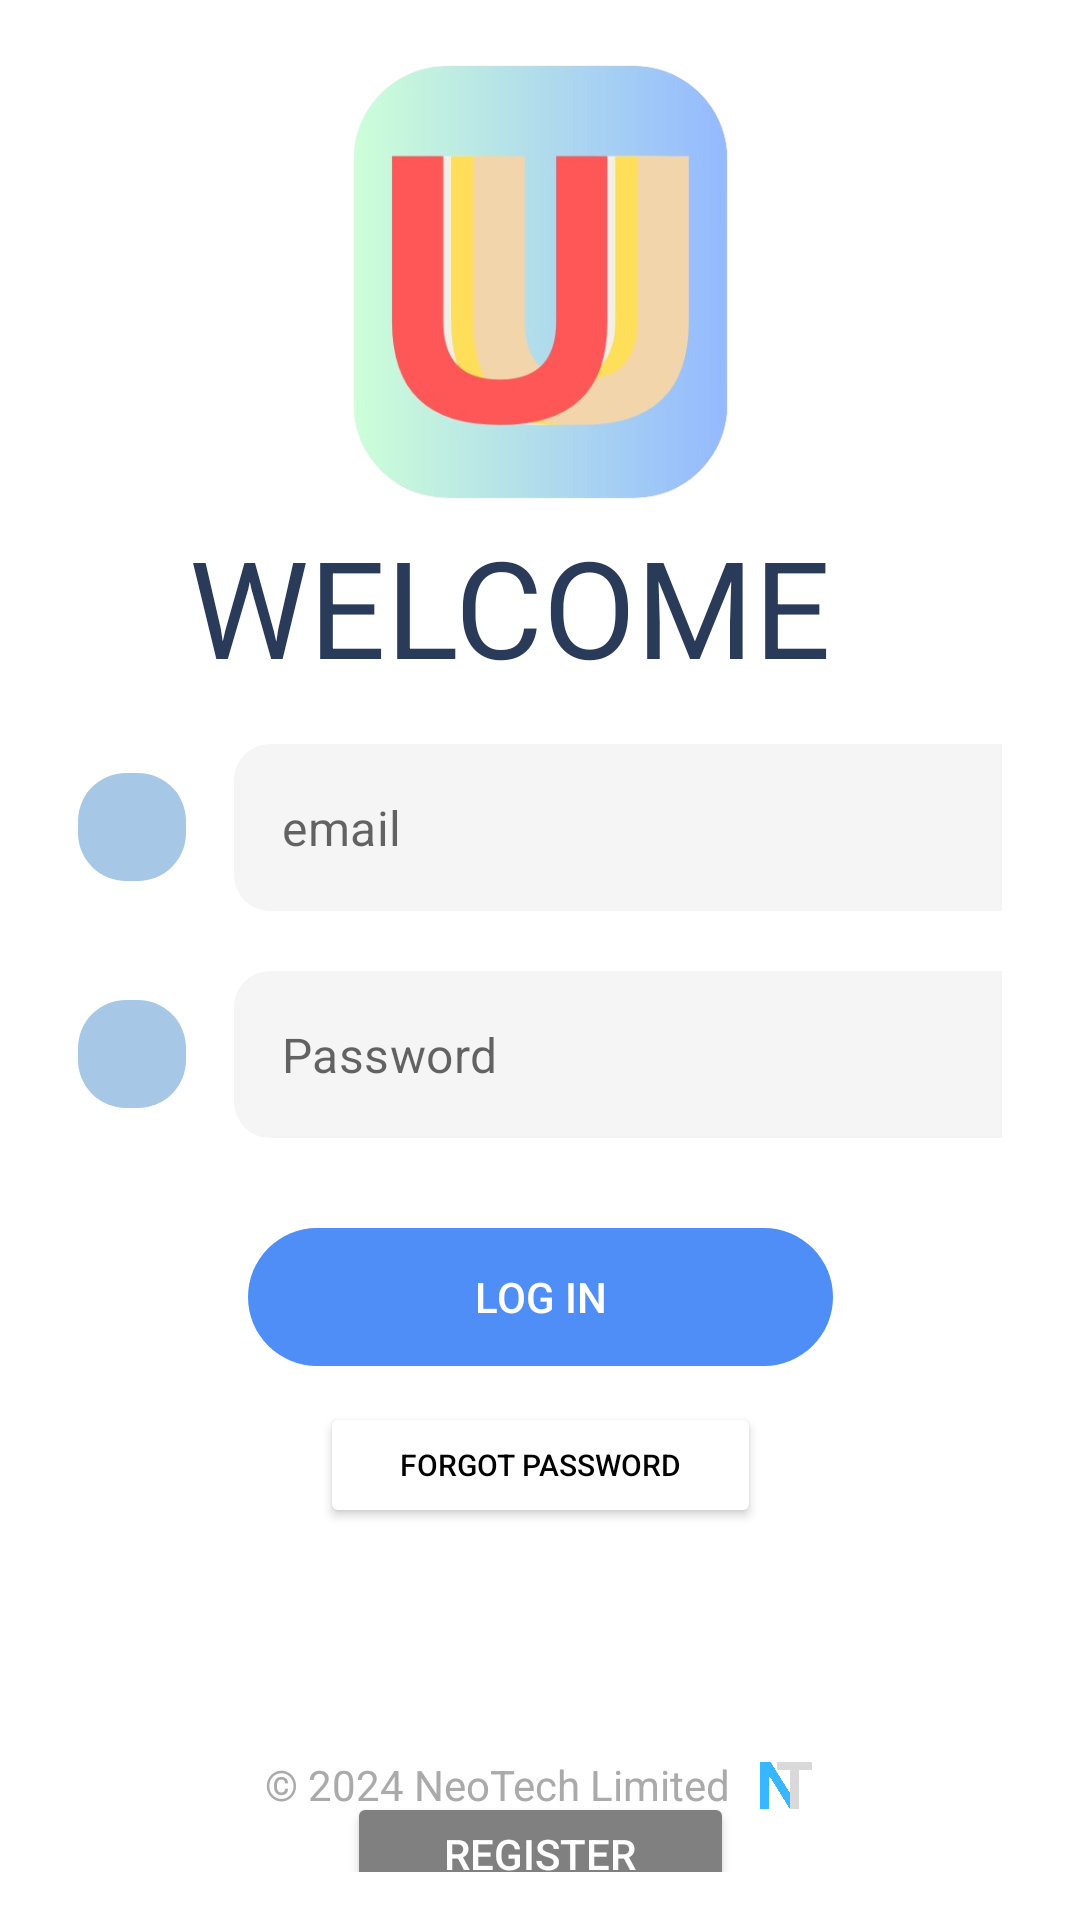

Produce the Android XML layout that renders to this screen, including the resource entries it uses.
<!-- AndroidManifest.xml: application theme Theme.UStudyBuddyV1 -->
<!-- res/layout/activity_login.xml -->
<androidx.constraintlayout.widget.ConstraintLayout xmlns:android="http://schemas.android.com/apk/res/android"
    xmlns:app="http://schemas.android.com/apk/res-auto"
    xmlns:tools="http://schemas.android.com/tools"
    android:layout_width="match_parent"
    android:layout_height="match_parent"
    android:padding="16dp"
    tools:context=".Activity.LocationDetailsActivity$LoginActivity">

    
    <FrameLayout
        android:layout_width="match_parent"
        android:layout_height="match_parent">









        

    </FrameLayout>

    
    <ImageView
        android:id="@+id/app_logo"
        android:layout_width="170dp"
        android:layout_height="156dp"
        android:layout_marginBottom="16dp"
        android:src="@drawable/new_logo_alt"
        app:layout_constraintBottom_toTopOf="@id/welcome_text"
        app:layout_constraintEnd_toEndOf="parent"
        app:layout_constraintStart_toStartOf="parent"
        app:layout_constraintTop_toTopOf="parent" />

    
    <TextView
        android:id="@+id/welcome_text"
        android:layout_width="234dp"
        android:layout_height="66dp"
        android:text="WELCOME"
        android:textColor="#2A3A59"
        android:textSize="45sp"
        app:layout_constraintEnd_toEndOf="parent"
        app:layout_constraintStart_toStartOf="parent"
        app:layout_constraintTop_toBottomOf="@id/app_logo" />

    
    <com.google.android.material.textfield.TextInputLayout
        android:id="@+id/email_input"
        style="@style/RoundedTextInputLayout"
        android:layout_width="0dp"
        android:layout_height="wrap_content"
        android:layout_marginBottom="16dp"
        app:layout_constraintEnd_toEndOf="parent"
        app:layout_constraintStart_toStartOf="parent"
        app:layout_constraintTop_toBottomOf="@id/welcome_text"
        android:hint="Email">

        <LinearLayout
            android:layout_width="match_parent"
            android:layout_height="wrap_content"
            android:orientation="horizontal"
            android:gravity="center_vertical"
            android:padding="10dp">

            
            <LinearLayout
                android:layout_width="36dp"
                android:layout_height="36dp"
                android:gravity="center"
                android:background="@drawable/rounded_icon_background"
                android:layout_marginEnd="8dp">
                <ImageView
                    android:id="@+id/email_icon"
                    android:layout_width="24dp"
                    android:layout_height="24dp"
                    android:src="@drawable/baseline_mail_24"
                    app:tint="@android:color/white" />
            </LinearLayout>

            
            <com.google.android.material.textfield.TextInputEditText
                android:id="@+id/email"
                android:layout_width="305dp"
                android:layout_height="wrap_content"
                android:layout_marginStart="8dp"
                android:enabled="true"
                android:focusable="true"
                android:background="@drawable/rounded_edittext"
                android:hint="email"
                android:inputType="textEmailAddress"
                android:textColor="#2A3A59" />
        </LinearLayout>
    </com.google.android.material.textfield.TextInputLayout>

    
    <com.google.android.material.textfield.TextInputLayout
        android:id="@+id/password_input"
        style="@style/RoundedTextInputLayout"
        android:layout_width="0dp"
        android:layout_height="wrap_content"

        android:layout_marginBottom="24dp"
        app:layout_constraintEnd_toEndOf="parent"
        app:layout_constraintStart_toStartOf="parent"
        app:layout_constraintTop_toBottomOf="@id/email_input"
        android:hint="Password">

        <LinearLayout
            android:layout_width="match_parent"
            android:layout_height="wrap_content"
            android:orientation="horizontal"
            android:gravity="center_vertical"
            android:padding="10dp">

            
            <LinearLayout
                android:layout_width="36dp"
                android:layout_height="36dp"
                android:gravity="center"
                android:background="@drawable/rounded_icon_background"
                android:layout_marginEnd="8dp">
                <ImageView
                    android:id="@+id/password_icon"
                    android:layout_width="24dp"
                    android:layout_height="24dp"
                    android:src="@drawable/baseline_lock_24"
                    app:tint="@android:color/white" />
            </LinearLayout>

            
            <com.google.android.material.textfield.TextInputEditText
                android:id="@+id/password"
                android:layout_width="301dp"
                android:layout_height="wrap_content"
                android:layout_marginStart="8dp"
                android:enabled="true"
                android:background="@drawable/rounded_edittext"
                android:focusable="true"
                android:hint="Password"
                android:inputType="textPassword"
                android:textColor="#2A3A59" />
        </LinearLayout>
    </com.google.android.material.textfield.TextInputLayout>

    
    <Button
        android:id="@+id/login_button"
        android:layout_width="195dp"
        android:layout_height="46dp"
        android:layout_marginTop="20dp"
        android:background="@drawable/rounded_button"
        android:backgroundTint="#4F8EF7"
        android:text="Log In"
        android:textColor="#FFFFFF"
        app:layout_constraintEnd_toEndOf="parent"
        app:layout_constraintStart_toStartOf="parent"
        app:layout_constraintTop_toBottomOf="@id/password_input" />

    
    <Button
        android:id="@+id/forgot_password"
        android:layout_width="147dp"
        android:layout_height="42dp"
        android:layout_marginTop="12dp"
        android:backgroundTint="#FFFFFF"
        android:text="Forgot Password"
        android:textColor="#000000"
        android:visibility="visible"
        android:textSize="10sp"
        app:layout_constraintEnd_toEndOf="parent"
        app:layout_constraintStart_toStartOf="parent"
        app:layout_constraintTop_toBottomOf="@id/login_button" />

    
    <Button
        android:id="@+id/register_button"
        android:layout_width="129dp"
        android:layout_height="41dp"
        android:layout_marginTop="88dp"
        android:backgroundTint="#808080"
        android:text="Register"
        android:textColor="#FFFFFF"
        android:textSize="14sp"
        app:layout_constraintEnd_toEndOf="parent"
        app:layout_constraintStart_toStartOf="parent"
        app:layout_constraintTop_toBottomOf="@id/forgot_password" />

    
    <LinearLayout
        android:id="@+id/bottom_section"
        android:layout_width="match_parent"
        android:layout_height="wrap_content"
        android:orientation="horizontal"
        android:gravity="center"
        app:layout_constraintBottom_toBottomOf="parent"
        app:layout_constraintStart_toStartOf="parent"
        app:layout_constraintEnd_toEndOf="parent"
        android:padding="16dp">

        
        <TextView
            android:id="@+id/trademark_text"
            android:layout_width="wrap_content"
            android:layout_height="wrap_content"
            android:text="© 2024 NeoTech Limited"
            android:textColor="@android:color/darker_gray"
            android:textSize="14sp"
            android:layout_marginEnd="8dp" />

        
        <ImageView
            android:id="@+id/company_logo"
            android:layout_width="20dp"
            android:layout_height="26dp"
            android:contentDescription="Company Logo"
            android:src="@drawable/company_logo" />
    </LinearLayout>

</androidx.constraintlayout.widget.ConstraintLayout>
<!-- resources referenced by this layout -->
<resources>
  <!-- drawable company_logo: png bitmap (drawable, 7774 bytes) -->
  <!-- drawable new_logo_alt: png bitmap (drawable, 75977 bytes) -->
  <!-- drawable rounded_button (drawable) -->
  <?xml version="1.0" encoding="utf-8"?>
  <shape xmlns:android="http://schemas.android.com/apk/res/android"
      android:shape="rectangle">
      <corners android:radius="25dp" />
  
  </shape>
  <!-- drawable rounded_edittext (drawable) -->
  <?xml version="1.0" encoding="utf-8"?>
  <shape xmlns:android="http://schemas.android.com/apk/res/android">
      <solid android:color="#f5f5f5"/>
      <corners android:radius="12dp"/>
      <padding android:left="16dp" android:right="16dp" android:top="8dp" android:bottom="8dp"/>
  </shape>
  <!-- drawable rounded_icon_background (drawable) -->
  <shape xmlns:android="http://schemas.android.com/apk/res/android">
      <solid android:color="#A7C7E7"/> 
      <corners android:radius="16dp"/>
  </shape>
  <!-- drawable wireframe_login2: png bitmap (drawable, 9489 bytes) -->
  <style name="RoundedTextInputLayout" parent="Widget.MaterialComponents.TextInputLayout.OutlinedBox">
          <item name="boxCornerRadiusTopStart">16dp</item>
          <item name="boxCornerRadiusTopEnd">16dp</item>
          <item name="boxCornerRadiusBottomStart">16dp</item>
          <item name="boxCornerRadiusBottomEnd">16dp</item>
          <item name="boxStrokeColor">#A7C8F2</item> 
          <item name="boxStrokeWidth">2dp</item>
          <item name="android:textColorHint">#B0BEC5</item> 
          <item name="android:textColor">#2A3A59</item> 
      </style>
  <style name="Theme.UStudyBuddyV1" parent="Theme.MaterialComponents.DayNight.DarkActionBar">
          
          <item name="colorPrimary">#A7C8F2</item> 
          <item name="colorPrimaryVariant">#82B3E2</item> 
          <item name="colorOnPrimary">#FFFFFF</item> 
  
          
          <item name="colorSecondary">#A7C8F2</item> 
          <item name="colorSecondaryVariant">#82B3E2</item>
          <item name="colorOnSecondary">#FFFFFF</item>
  
          
          <item name="android:statusBarColor">#A7C8F2</item> 
          <item name="android:navigationBarColor">#A7C8F2</item> 
      </style>
</resources>
